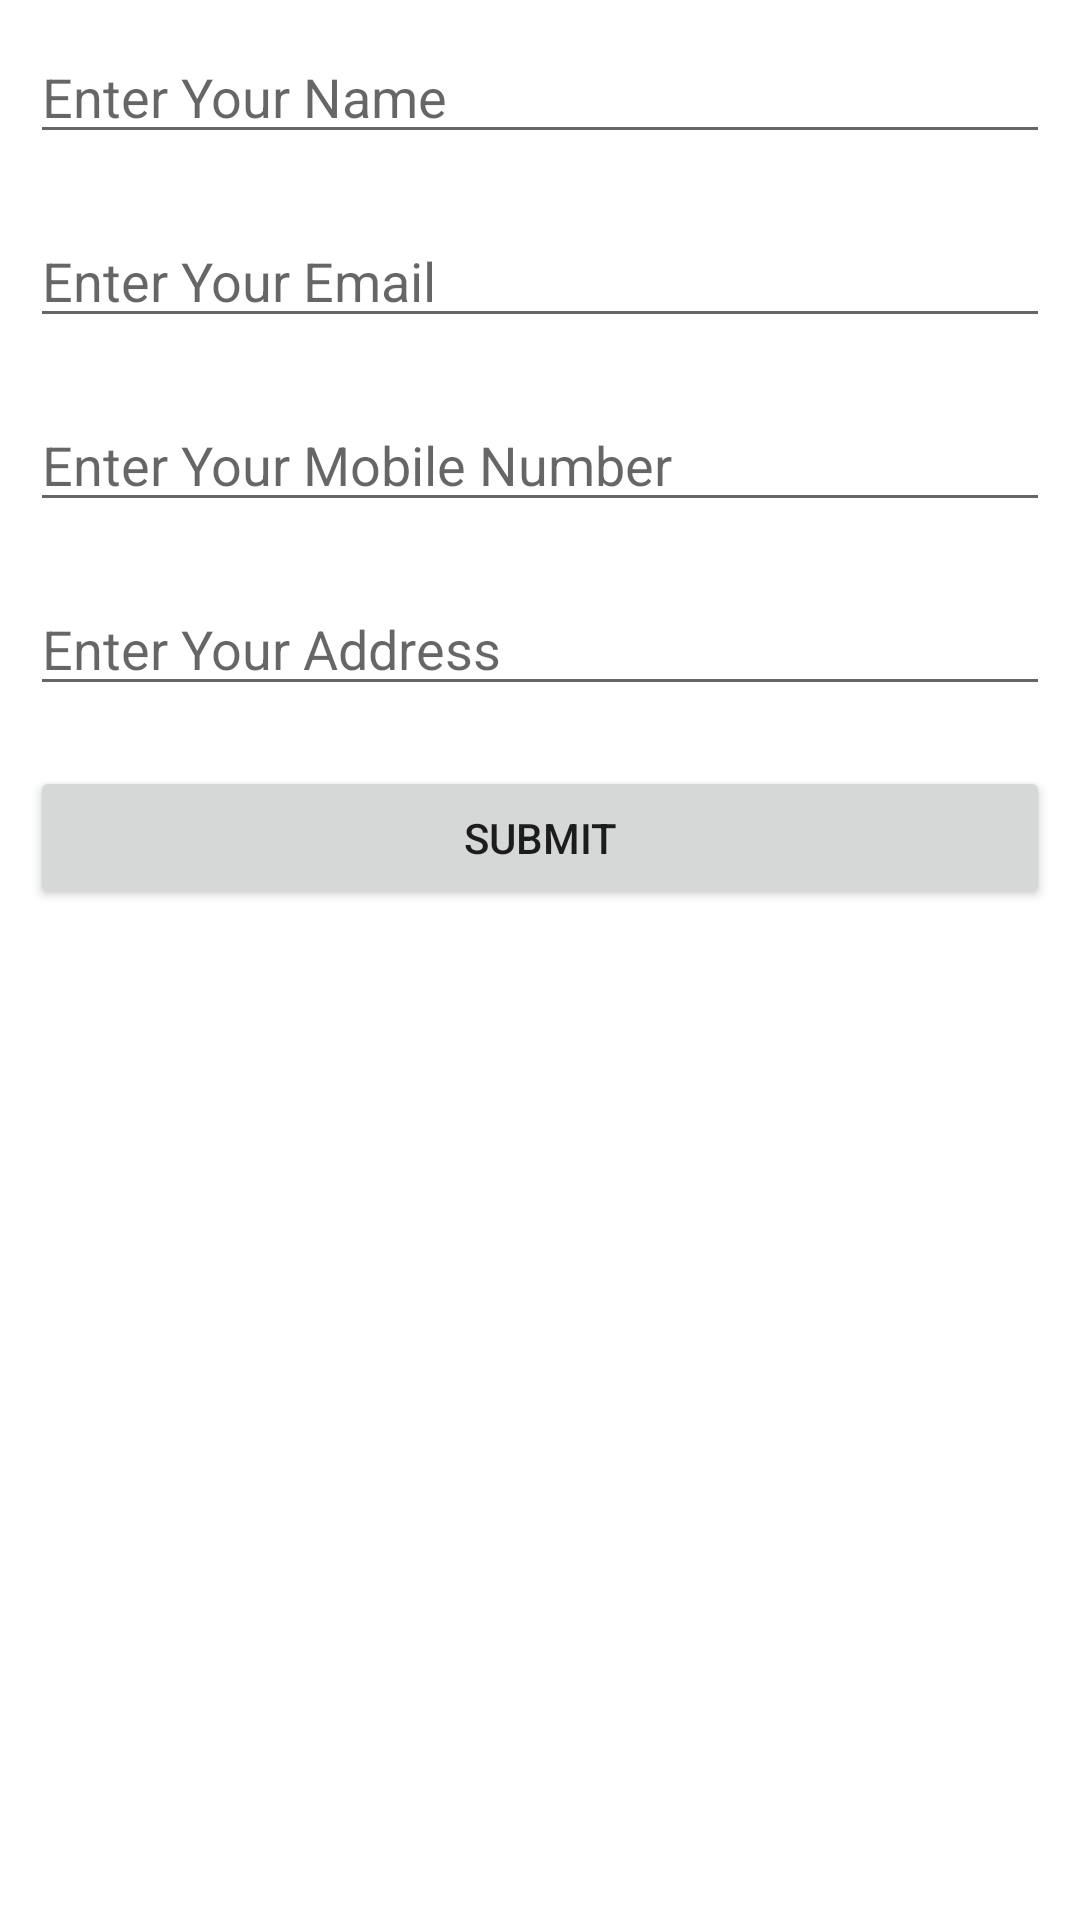

Android layout source for this screen:
<!-- AndroidManifest.xml: application theme Theme.LearnKotlin -->
<!-- res/layout/activity_main.xml -->
<?xml version="1.0" encoding="utf-8"?>
<LinearLayout
    xmlns:android="http://schemas.android.com/apk/res/android"
    xmlns:app="http://schemas.android.com/apk/res-auto"
    xmlns:tools="http://schemas.android.com/tools"
    android:layout_width="match_parent"
    android:layout_height="match_parent"
    android:orientation="vertical"
    tools:context=".MainActivity">

    <EditText
        android:id="@+id/userName"
        android:layout_width="match_parent"
        android:layout_height="wrap_content"
        android:layout_margin="10dp"
        android:maxLines="1"
        android:hint="Enter Your Name"
        />

    <EditText
        android:id="@+id/userEmail"
        android:layout_width="match_parent"
        android:layout_height="wrap_content"
        android:layout_margin="10dp"
        android:hint="Enter Your Email"
        android:inputType="textEmailAddress"
        android:maxLines="1"
        />

    <EditText
        android:id="@+id/userMobile"
        android:layout_width="match_parent"
        android:layout_height="wrap_content"
        android:layout_margin="10dp"
        android:inputType="phone"
        android:maxLines="1"
        android:hint="Enter Your Mobile Number"
        />

    <EditText
        android:id="@+id/userAddress"
        android:layout_width="match_parent"
        android:layout_height="wrap_content"
        android:layout_margin="10dp"
        android:maxLines="2"
        android:hint="Enter Your Address"
        />

    <Button
        android:id="@+id/submit"
        android:layout_margin="10dp"
        android:layout_width="match_parent"
        android:layout_height="wrap_content"
        android:text="Submit"
        />

    <TextView
        android:id="@+id/display"
        android:layout_width="match_parent"
        android:layout_height="wrap_content"/>










</LinearLayout>
<!-- resources referenced by this layout -->
<resources>
  <style name="Theme.LearnKotlin" parent="Theme.MaterialComponents.DayNight.NoActionBar">
          
          <item name="colorPrimary">@color/purple_500</item>
          <item name="colorPrimaryVariant">@color/purple_700</item>
          <item name="colorOnPrimary">@color/white</item>
          
          <item name="colorSecondary">@color/teal_200</item>
          <item name="colorSecondaryVariant">@color/teal_700</item>
          <item name="colorOnSecondary">@color/black</item>
          
          <item name="android:statusBarColor" tools:targetApi="l">@color/white</item>
          
      </style>
  <color name="purple_500">#FF6200EE</color>
  <color name="purple_700">#FF3700B3</color>
  <color name="white">#FFFFFFFF</color>
  <color name="teal_200">#FF03DAC5</color>
  <color name="teal_700">#FF018786</color>
  <color name="black">#FF000000</color>
</resources>
